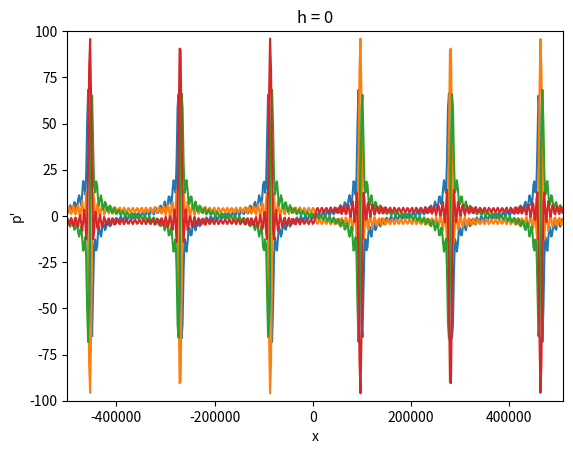
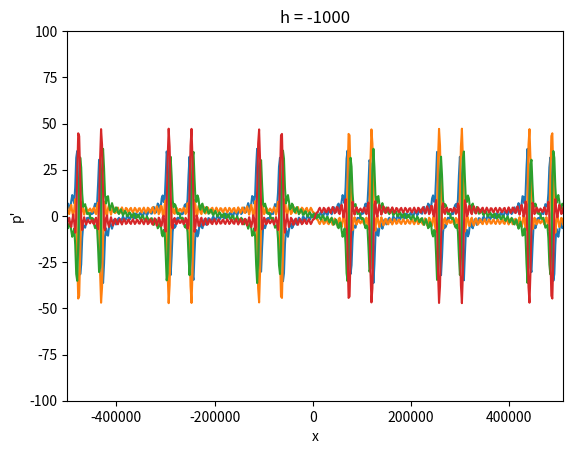
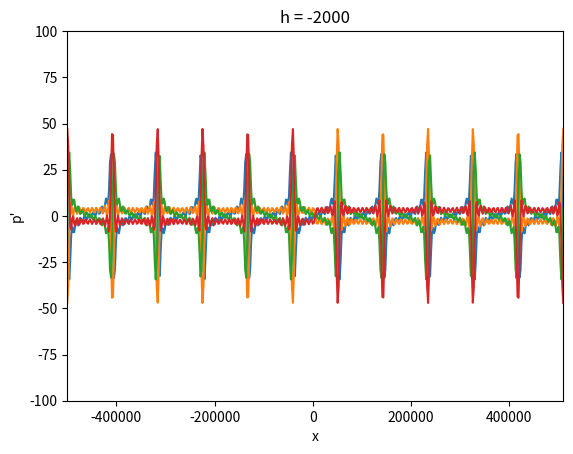
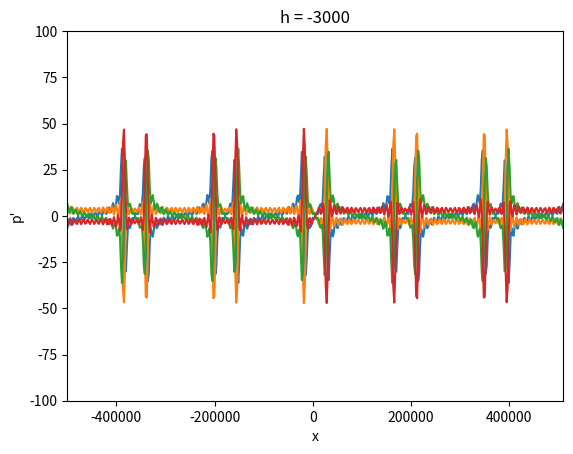
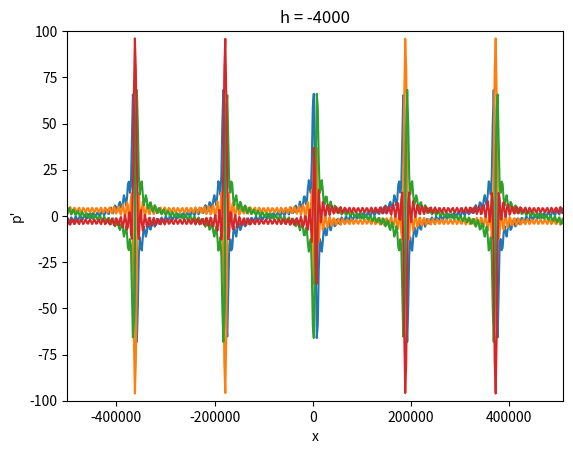

Python code for these plots, in order:
import matplotlib.pyplot as plt
from math import pi, sin, cos, sqrt
import numpy as np

N = 0.003
H = 4000
omega = 0.00014
f = 0.00005
U_0 = 0.04
rhobar = 1025

hmax = 500
L = 10000

num_modes=20

c = np.zeros(num_modes)
k = np.zeros(num_modes)
T = np.zeros(num_modes, dtype="cdouble")
A = np.zeros(num_modes, dtype="cdouble")
B = np.zeros(num_modes, dtype="cdouble")

for n in range(1, num_modes+1):
    c[n-1] = (N*H)/(n*pi)
    k[n-1] = sqrt(omega**2 - f**2)/(c[n-1])
    T[n-1] = 2j*rhobar*U_0*(k[n-1]**2)*(c[n-1]**2)/(omega*H)
    A[n-1] = (2j*(pi**2)*T[n-1]*hmax)/((k[n-1]**3)*(L**2) - 4*(pi**2)*k[n-1])
    B[n-1] = -((2j*(pi**2)*T[n-1]*hmax)/((k[n-1]**3)*(L**2) - 4*(pi**2)*k[n-1]))*np.exp(1j*k[n-1]*L)

def psi_n(n, z):
    return ((-1)**n)*cos((n*pi*z)/H)

def phat_n(n, x):
    if x < 0:
        return (A[n-1] + B[n-1])*np.exp(-1j*k[n-1]*x)
    elif x >= 0 and x <= L:
        return A[n-1]*np.exp(1j*k[n-1]*x) + B[n-1]*np.exp(-1j*k[n-1]*x) + ((2*pi*T[n-1]*hmax)/(L*(k[n-1]**2 - 4*pi**2/L**2)))*sin(2*pi*x/L)
    elif x > L:
        return (A[n-1] + B[n-1]*np.exp(-2j*k[n-1]*L))*np.exp(1j*k[n-1]*x)

def pprime_n(n, x, t):
    return np.real(phat_n(n, x)*np.exp(-1j*omega*t))

def pprime(x, z, t):
    total = 0
    for n in range(1, num_modes+1):
        total += pprime_n(n, x, t) * psi_n(n, z)
    return total

samples = 500
width = 500000
xs = np.linspace(-width, L + width, samples)
ys = np.zeros(samples)

for h in range(5):
    z =  -h*1000
    plt.figure()
    plt.axis([-width, L + width, -100, 100])
    plt.xlabel("x")
    plt.ylabel("p\'")
    plt.title("h = " + str(z))
    for t in range(4):
        for i in range(len(xs)):
            ys[i] = pprime(xs[i], z, t*pi/(2*omega))
        plt.plot(xs, ys)
